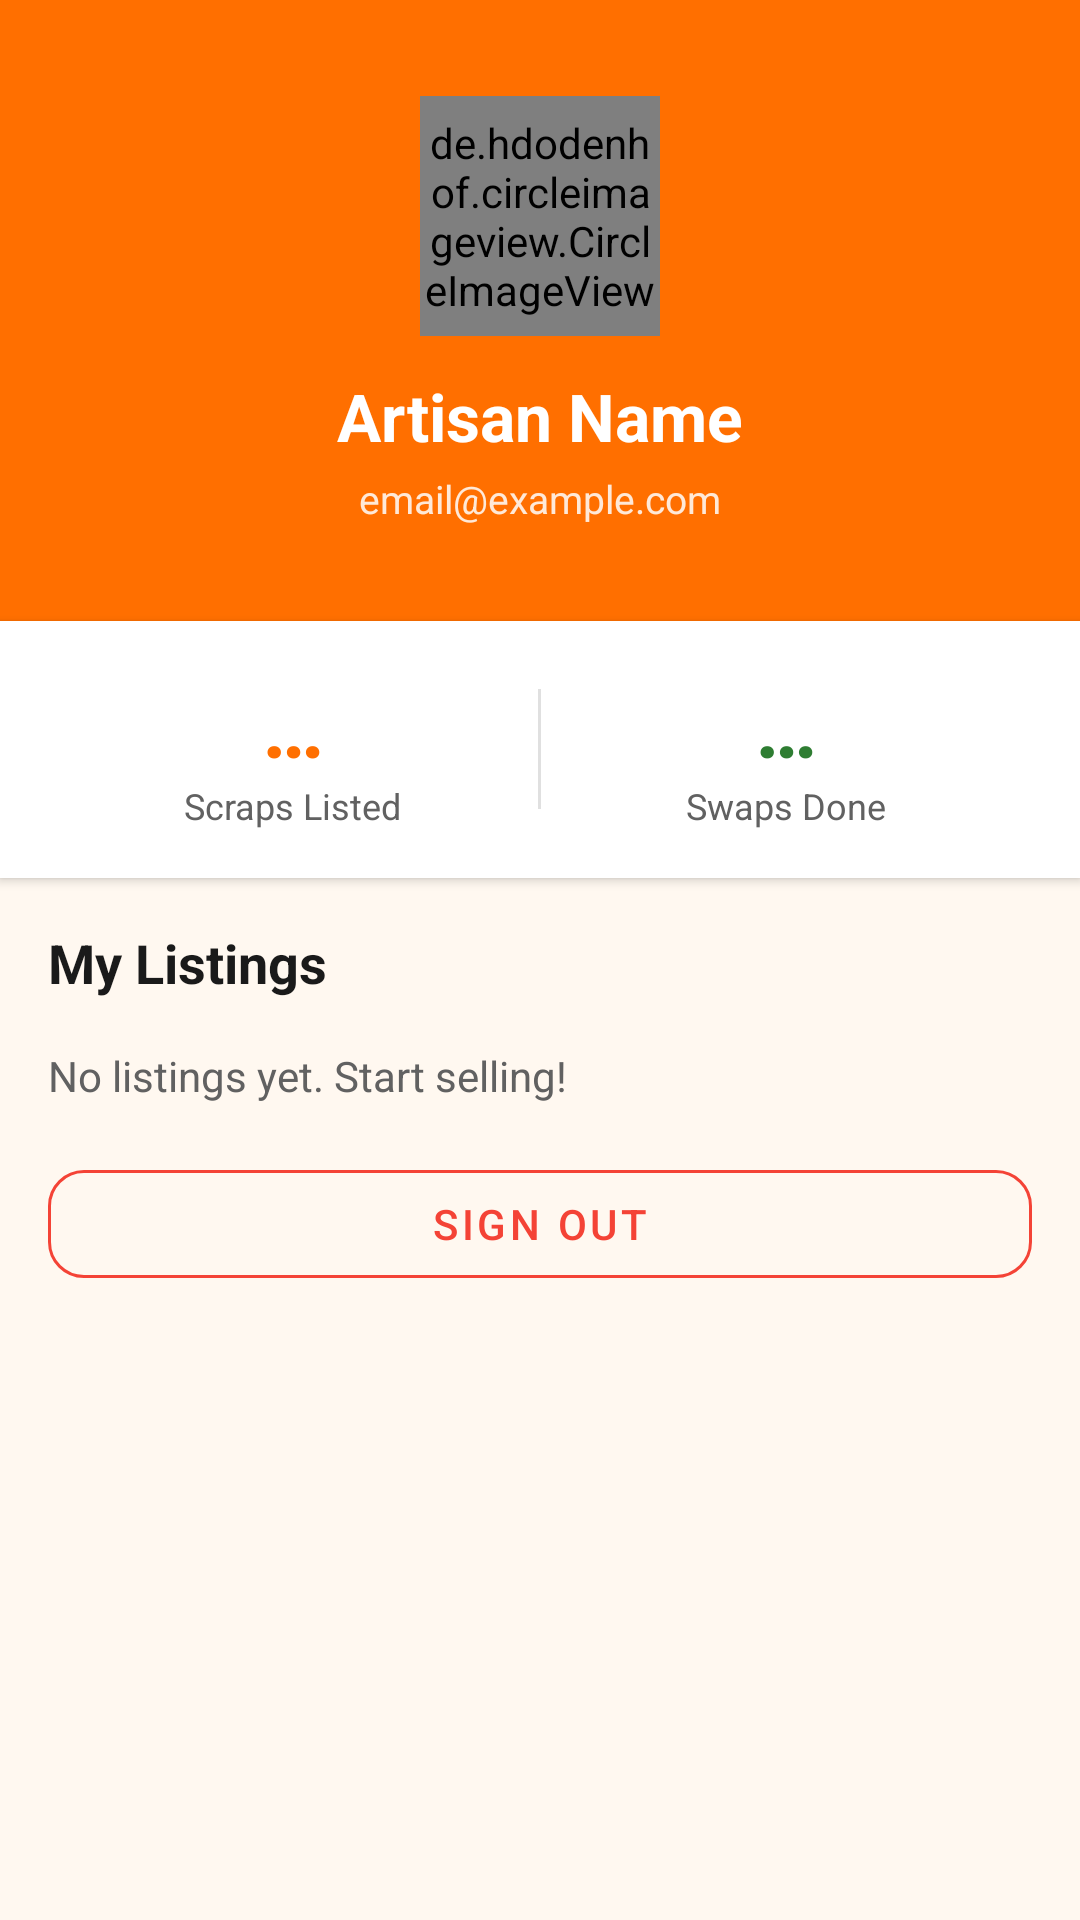

Produce the Android XML layout that renders to this screen, including the resource entries it uses.
<!-- AndroidManifest.xml: application theme Theme.KutiraKone -->
<!-- res/layout/fragment_profile.xml -->
<?xml version="1.0" encoding="utf-8"?>
<ScrollView
    xmlns:android="http://schemas.android.com/apk/res/android"
    xmlns:app="http://schemas.android.com/apk/res-auto"
    android:layout_width="match_parent"
    android:layout_height="match_parent"
    android:background="@color/bg_primary">

    <LinearLayout
        android:layout_width="match_parent"
        android:layout_height="wrap_content"
        android:orientation="vertical">

        
        <LinearLayout
            android:layout_width="match_parent"
            android:layout_height="wrap_content"
            android:background="@color/accent_orange"
            android:orientation="vertical"
            android:gravity="center"
            android:padding="32dp">

            <de.hdodenhof.circleimageview.CircleImageView
                android:layout_width="80dp"
                android:layout_height="80dp"
                android:src="@drawable/ic_profile_avatar"
                app:civ_border_width="3dp"
                app:civ_border_color="@color/white"/>

            <TextView
                android:id="@+id/tvName"
                android:layout_width="wrap_content"
                android:layout_height="wrap_content"
                android:text="Artisan Name"
                android:textSize="22sp"
                android:textStyle="bold"
                android:textColor="@color/white"
                android:layout_marginTop="12dp"/>

            <TextView
                android:id="@+id/tvEmail"
                android:layout_width="wrap_content"
                android:layout_height="wrap_content"
                android:text="email@example.com"
                android:textSize="13sp"
                android:textColor="@color/white"
                android:alpha="0.85"
                android:layout_marginTop="4dp"/>
        </LinearLayout>

        
        <LinearLayout
            android:layout_width="match_parent"
            android:layout_height="wrap_content"
            android:orientation="horizontal"
            android:background="@color/bg_card"
            android:padding="16dp"
            android:elevation="2dp">

            <LinearLayout
                android:layout_width="0dp"
                android:layout_height="wrap_content"
                android:layout_weight="1"
                android:orientation="vertical"
                android:gravity="center">
                <TextView
                    android:id="@+id/tvScrapsListed"
                    android:layout_width="wrap_content"
                    android:layout_height="wrap_content"
                    android:text="…"
                    android:textSize="28sp"
                    android:textStyle="bold"
                    android:textColor="@color/accent_orange"/>
                <TextView
                    android:layout_width="wrap_content"
                    android:layout_height="wrap_content"
                    android:text="Scraps Listed"
                    android:textSize="12sp"
                    android:textColor="@color/text_secondary"/>
            </LinearLayout>

            <View
                android:layout_width="1dp"
                android:layout_height="40dp"
                android:background="@color/divider"
                android:layout_gravity="center_vertical"/>

            <LinearLayout
                android:layout_width="0dp"
                android:layout_height="wrap_content"
                android:layout_weight="1"
                android:orientation="vertical"
                android:gravity="center">
                <TextView
                    android:id="@+id/tvSwapsCompleted"
                    android:layout_width="wrap_content"
                    android:layout_height="wrap_content"
                    android:text="…"
                    android:textSize="28sp"
                    android:textStyle="bold"
                    android:textColor="@color/accent_green"/>
                <TextView
                    android:layout_width="wrap_content"
                    android:layout_height="wrap_content"
                    android:text="Swaps Done"
                    android:textSize="12sp"
                    android:textColor="@color/text_secondary"/>
            </LinearLayout>
        </LinearLayout>

        
        <TextView
            android:layout_width="wrap_content"
            android:layout_height="wrap_content"
            android:text="My Listings"
            android:textSize="18sp"
            android:textStyle="bold"
            android:textColor="@color/text_primary"
            android:padding="16dp"/>

        <TextView
            android:id="@+id/tvNoListings"
            android:layout_width="wrap_content"
            android:layout_height="wrap_content"
            android:text="No listings yet. Start selling!"
            android:textSize="14sp"
            android:textColor="@color/text_secondary"
            android:paddingStart="16dp"
            android:visibility="visible"/>

        <androidx.recyclerview.widget.RecyclerView
            android:id="@+id/rvMyListings"
            android:layout_width="match_parent"
            android:layout_height="wrap_content"
            android:nestedScrollingEnabled="false"/>

        
        <com.google.android.material.button.MaterialButton
            android:id="@+id/btnLogout"
            style="@style/Widget.MaterialComponents.Button.OutlinedButton"
            android:layout_width="match_parent"
            android:layout_height="48dp"
            android:text="Sign Out"
            app:strokeColor="#F44336"
            android:textColor="#F44336"
            app:cornerRadius="12dp"
            android:layout_margin="16dp"/>

    </LinearLayout>
</ScrollView>
<!-- resources referenced by this layout -->
<resources>
  <color name="accent_green">#2E7D32</color>
  <color name="accent_orange">#FF6F00</color>
  <color name="bg_card">#FFFFFF</color>
  <color name="bg_primary">#FFF8F0</color>
  <color name="divider">#E0E0E0</color>
  <color name="text_primary">#1A1A1A</color>
  <color name="text_secondary">#616161</color>
  <color name="white">#FFFFFF</color>
  <!-- drawable ic_profile_avatar (drawable) -->
  <vector xmlns:android="http://schemas.android.com/apk/res/android"
      android:width="80dp" android:height="80dp"
      android:viewportWidth="24" android:viewportHeight="24">
      <path android:fillColor="#FF6F00"
          android:pathData="M12,2C6.48,2 2,6.48 2,12s4.48,10 10,10 10,-4.48 10,-10S17.52,2 12,2zM12,5c1.66,0 3,1.34 3,3s-1.34,3 -3,3 -3,-1.34 -3,-3 1.34,-3 3,-3zM12,19.2c-2.5,0 -4.71,-1.28 -6,-3.22 0.03,-1.99 4,-3.08 6,-3.08 1.99,0 5.97,1.09 6,3.08 -1.29,1.94 -3.5,3.22 -6,3.22z"/>
  </vector>
  <style name="Theme.KutiraKone" parent="Theme.MaterialComponents.DayNight.DarkActionBar">
          <item name="colorPrimary">@color/accent_orange</item>
          <item name="colorPrimaryVariant">@color/colorPrimaryVariant</item>
          <item name="colorOnPrimary">@color/white</item>
          <item name="colorSecondary">@color/accent_green</item>
          <item name="colorOnSecondary">@color/white</item>
          <item name="android:colorBackground">@color/bg_primary</item>
          <item name="colorSurface">@color/bg_card</item>
          <item name="colorOnSurface">@color/text_primary</item>
          <item name="android:textColorPrimary">@color/text_primary</item>
          <item name="android:textColorSecondary">@color/text_secondary</item>
          <item name="windowActionBar">false</item>
          <item name="windowNoTitle">true</item>
      </style>
  <color name="colorPrimaryVariant">#E65100</color>
</resources>
